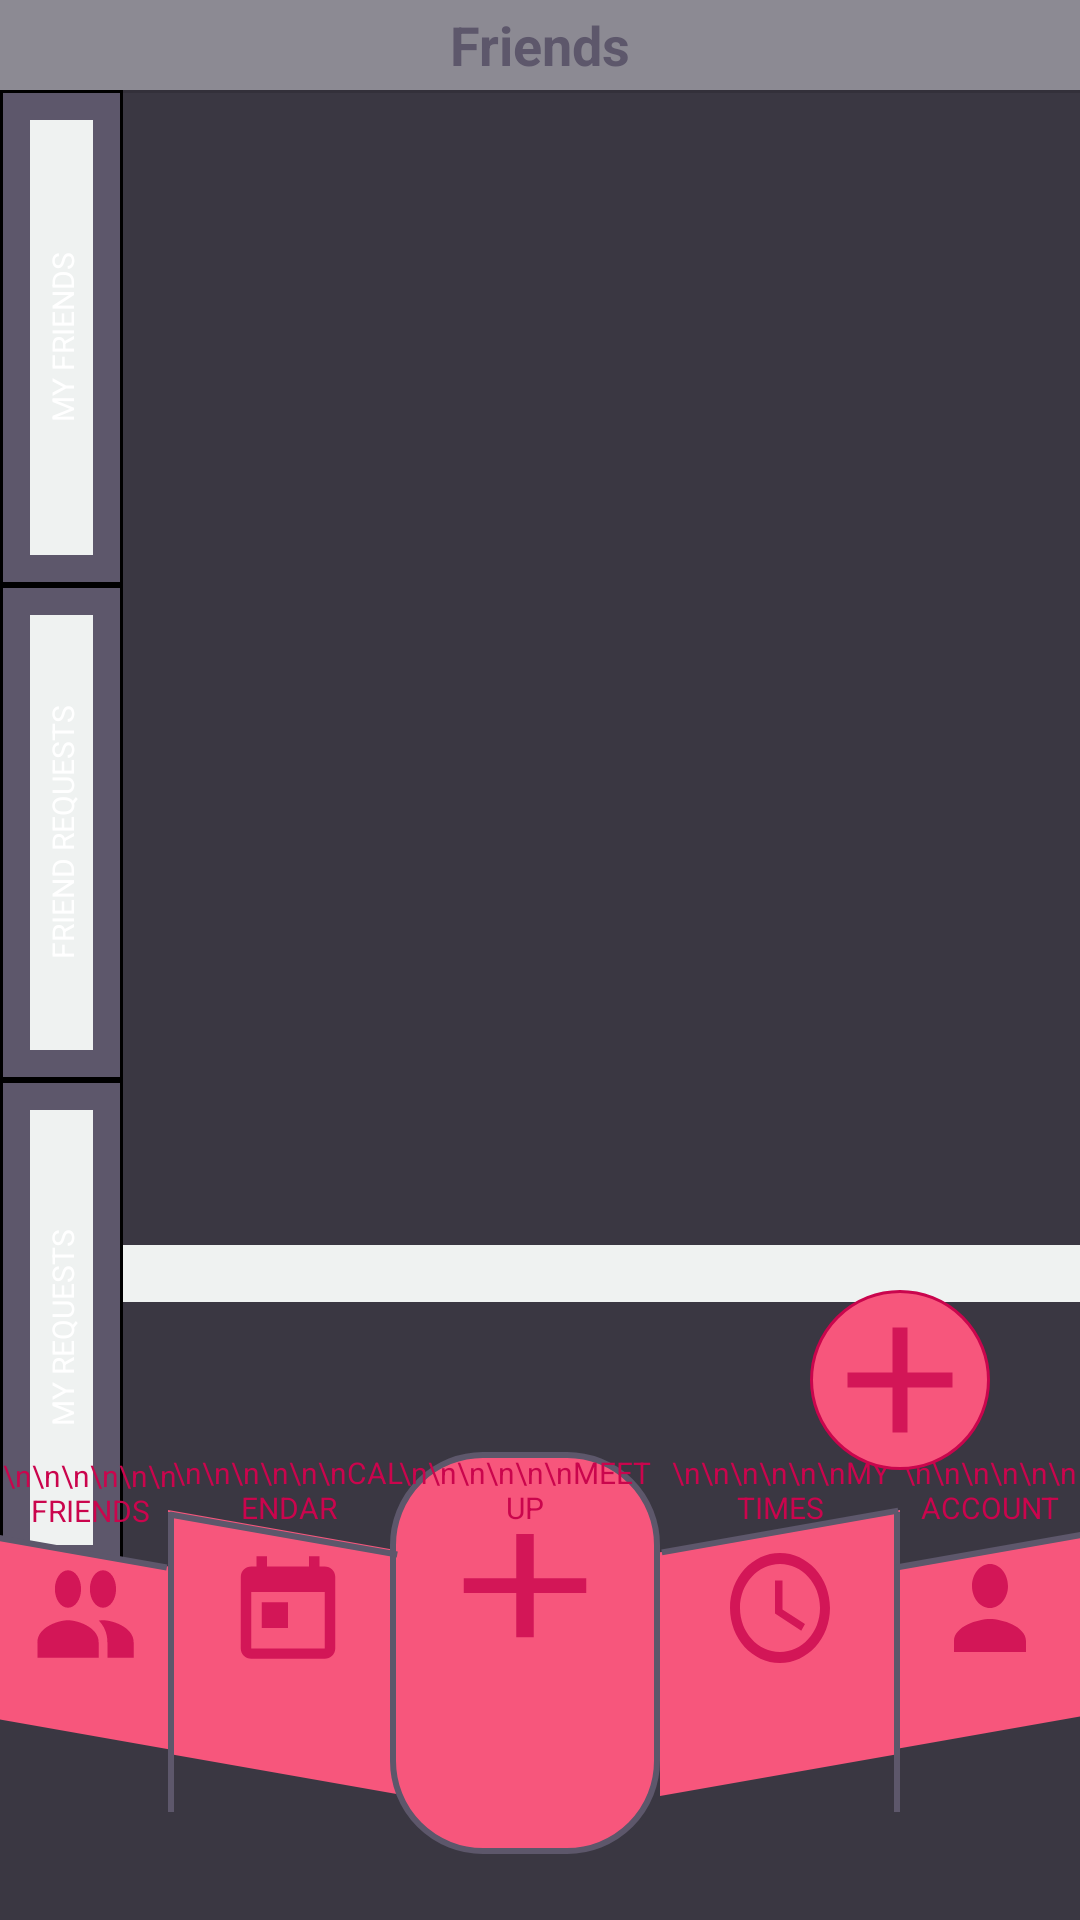

Here is an Android app screen rendered from its layout file. Give the layout XML and the strings, colors and styles it references.
<!-- AndroidManifest.xml: application theme AppTheme -->
<!-- res/layout/activity_friend.xml -->
<?xml version="1.0" encoding="utf-8"?>
<androidx.constraintlayout.widget.ConstraintLayout xmlns:android="http://schemas.android.com/apk/res/android"
    xmlns:app="http://schemas.android.com/apk/res-auto"
    xmlns:tools="http://schemas.android.com/tools"
    android:layout_width="match_parent"
    android:layout_height="match_parent"
    android:background="@color/buttonColor"
    tools:context=".FriendActivity">

    <TextView
        android:id="@+id/friendDisplay"
        android:layout_width="match_parent"
        android:layout_height="30dp"
        android:background="@color/tabColor"
        android:gravity="center|center_horizontal"
        android:text="Friends"
        android:textColor="@color/darkBackground"
        android:textSize="18sp"
        android:textStyle="bold"
        app:layout_constraintEnd_toEndOf="parent"
        app:layout_constraintStart_toStartOf="parent"
        app:layout_constraintTop_toTopOf="parent" />

    <TextView
        android:id="@+id/statusDisplay"
        android:layout_width="0dp"
        android:layout_height="wrap_content"
        android:layout_marginBottom="50dp"
        android:gravity="center|center_horizontal"
        app:layout_constraintBottom_toTopOf="@+id/centerBtn"
        app:layout_constraintEnd_toEndOf="parent"
        app:layout_constraintStart_toEndOf="@+id/potFriendsBtn" />

    <LinearLayout
        android:id="@+id/friendsBtn"
        android:layout_width="41dp"
        android:layout_height="165dp"
        android:layout_weight="1"
        android:background="@drawable/friendborder_background"
        android:gravity="center"
        android:onClick="goToFriends"
        android:orientation="vertical"
        app:layout_constraintStart_toStartOf="parent"
        app:layout_constraintTop_toBottomOf="@+id/friendDisplay">

        <TextView
            android:id="@+id/friendsTxt"
            android:layout_width="200dp"
            android:layout_height="match_parent"
            android:gravity="center|center_horizontal"
            android:rotation="-90"
            android:text="MY FRIENDS"
            android:textColor="@android:color/white"
            android:textSize="10sp" />

    </LinearLayout>

    <LinearLayout
        android:id="@+id/requestsBtn"
        android:layout_width="41dp"
        android:layout_height="165dp"
        android:layout_weight="1"
        android:background="@drawable/friendborder_background"
        android:gravity="center"
        android:onClick="goToFriendRequests"
        android:orientation="vertical"
        app:layout_constraintStart_toStartOf="parent"
        app:layout_constraintTop_toBottomOf="@+id/friendsBtn">

        <TextView
            android:id="@+id/requestsTxt"
            android:layout_width="200dp"
            android:layout_height="match_parent"
            android:gravity="center|center_horizontal"
            android:rotation="-90"
            android:text="FRIEND REQUESTS"
            android:textColor="@android:color/white"
            android:textSize="10sp" />

    </LinearLayout>

    <LinearLayout
        android:id="@+id/potFriendsBtn"
        android:layout_width="41dp"
        android:layout_height="165dp"
        android:layout_weight="1"
        android:background="@drawable/friendborder_background"
        android:gravity="center"
        android:onClick="goToMyRequests"
        android:orientation="vertical"
        app:layout_constraintStart_toStartOf="parent"
        app:layout_constraintTop_toBottomOf="@+id/requestsBtn">

        <TextView
            android:id="@+id/potFriendsTxt"
            android:layout_width="200dp"
            android:layout_height="match_parent"
            android:gravity="center|center_horizontal"
            android:rotation="-90"
            android:text="MY REQUESTS"
            android:textColor="@android:color/white"
            android:textSize="10sp" />

    </LinearLayout>

    <TextView
        android:id="@+id/farRightBtn"
        android:layout_width="60dp"
        android:layout_height="126dp"
        android:layout_marginStart="300dp"
        android:layout_marginTop="484dp"
        android:background="@drawable/rightbutton_background"
        android:gravity="center_horizontal"
        android:onClick="goToAccount"
        android:text="\n\n\n\n\n\nACCOUNT"
        android:textColor="#CA054D"
        android:textSize="10sp"
        app:layout_constraintStart_toStartOf="parent"
        app:layout_constraintTop_toTopOf="parent" />

    <TextView
        android:id="@+id/farLeftBtn"
        android:layout_width="60dp"
        android:layout_height="126dp"
        android:layout_centerInParent="true"
        android:layout_marginTop="485dp"
        android:background="@drawable/leftbutton_background"
        android:gravity="center_horizontal"
        android:onClick="goToFriends"
        android:text="\n\n\n\n\n\nFRIENDS"
        android:textColor="#CA054D"
        android:textSize="10sp"
        app:layout_constraintStart_toStartOf="parent"
        app:layout_constraintTop_toTopOf="parent" />

    <TextView
        android:id="@+id/centerRightBtn"
        android:layout_width="80dp"
        android:layout_height="134dp"
        android:layout_centerInParent="true"
        android:layout_marginTop="484dp"
        android:layout_marginEnd="60dp"
        android:background="@drawable/centerrightbutton_background"
        android:gravity="center_horizontal"
        android:onClick="goToTimes"
        android:text="\n\n\n\n\n\nMY TIMES"
        android:textColor="#CA054D"
        android:textSize="10sp"
        app:layout_constraintEnd_toEndOf="parent"
        app:layout_constraintTop_toTopOf="parent" />

    <TextView
        android:id="@+id/centerLeftBtn"
        android:layout_width="80dp"
        android:layout_height="134dp"
        android:layout_centerInParent="true"
        android:layout_marginStart="56dp"
        android:layout_marginTop="484dp"
        android:background="@drawable/centerleftbutton_background"
        android:gravity="center_horizontal"
        android:onClick="goToCalendar"
        android:text="\n\n\n\n\n\nCALENDAR"
        android:textColor="#CA054D"
        android:textSize="10sp"
        app:layout_constraintStart_toStartOf="@+id/farLeftBtn"
        app:layout_constraintTop_toTopOf="parent" />

    <TextView
        android:id="@+id/centerBtn"
        android:layout_width="90dp"
        android:layout_height="134dp"
        android:layout_marginTop="484dp"
        android:background="@drawable/centerbutton_background"
        android:gravity="center_horizontal"
        android:onClick="goToAddTime"
        android:text="\n\n\n\n\n\nMEET UP"
        android:textColor="#CA054D"
        android:textSize="10sp"
        app:layout_constraintEnd_toStartOf="@+id/centerRightBtn"
        app:layout_constraintHorizontal_bias="1.0"
        app:layout_constraintStart_toEndOf="@+id/centerLeftBtn"
        app:layout_constraintTop_toTopOf="parent" />

    <View
        android:id="@+id/line1"
        android:layout_width="2dp"
        android:layout_height="100dp"
        android:layout_marginStart="56dp"
        android:layout_marginTop="504dp"
        android:background="#5D576B"
        app:layout_constraintStart_toStartOf="@+id/farLeftBtn"
        app:layout_constraintTop_toTopOf="parent" />

    <View
        android:id="@+id/line2"
        android:layout_width="2dp"
        android:layout_height="100dp"
        android:layout_marginTop="504dp"
        android:layout_marginEnd="60dp"
        android:background="#5D576B"
        app:layout_constraintEnd_toEndOf="parent"
        app:layout_constraintTop_toTopOf="parent" />

    <View
        android:id="@+id/line3"
        android:layout_width="100dp"
        android:layout_height="100dp"
        android:layout_marginTop="464dp"
        android:layout_marginEnd="303dp"
        android:background="@drawable/leftline_background"
        app:layout_constraintEnd_toEndOf="parent"
        app:layout_constraintTop_toTopOf="parent" />

    <View
        android:id="@+id/line4"
        android:layout_width="79dp"
        android:layout_height="133dp"
        android:layout_marginTop="445dp"
        android:layout_marginEnd="226dp"
        android:background="@drawable/leftline_background"
        app:layout_constraintEnd_toEndOf="parent"
        app:layout_constraintTop_toTopOf="parent" />

    <View
        android:id="@+id/line5"
        android:layout_width="100dp"
        android:layout_height="100dp"
        android:layout_marginStart="297dp"
        android:layout_marginTop="464dp"
        android:background="@drawable/rightline_background"
        app:layout_constraintStart_toStartOf="parent"
        app:layout_constraintTop_toTopOf="parent" />

    <View
        android:id="@+id/line6"
        android:layout_width="82dp"
        android:layout_height="133dp"
        android:layout_marginStart="219dp"
        android:layout_marginTop="444dp"
        android:background="@drawable/rightline_background"
        app:layout_constraintStart_toStartOf="parent"
        app:layout_constraintTop_toTopOf="parent" />

    <ListView
        android:id="@+id/friendList"
        android:layout_width="317dp"
        android:layout_height="wrap_content"
        app:layout_constraintEnd_toEndOf="parent"
        app:layout_constraintStart_toEndOf="@+id/requestsBtn"
        app:layout_constraintTop_toBottomOf="@+id/friendDisplay" />

    <View
        android:id="@+id/divider"
        android:layout_width="0dp"
        android:layout_height="1dp"
        android:background="?android:attr/listDivider"
        app:layout_constraintEnd_toEndOf="parent"
        app:layout_constraintStart_toEndOf="@+id/potFriendsBtn"
        app:layout_constraintTop_toBottomOf="@+id/friendList" />

    <TextView
        android:id="@+id/addFriendBtn"
        android:layout_width="60dp"
        android:layout_height="60dp"
        android:layout_centerVertical="true"
        android:layout_marginTop="430dp"
        android:layout_marginEnd="30dp"
        android:background="@drawable/addfriend_background"
        android:onClick="addFriend"
        android:paddingTop="10dp"
        android:textAlignment="textStart"
        android:textSize="14sp"
        android:textStyle="bold"
        app:layout_constraintEnd_toEndOf="parent"
        app:layout_constraintTop_toTopOf="parent" />

</androidx.constraintlayout.widget.ConstraintLayout>
<!-- resources referenced by this layout -->
<resources>
  <color name="buttonColor">#3A3742</color>
  <color name="darkBackground">#5D576B</color>
  <color name="tabColor">#8C8A93</color>
  <!-- drawable friendborder_background (drawable) -->
  <?xml version="1.0" encoding="utf-8"?>
  <shape xmlns:android="http://schemas.android.com/apk/res/android" android:shape="rectangle">
      <padding android:left="10dp" android:right="10dp" android:top="10dp" android:bottom="10dp"/>
      <solid android:color="@color/darkBackground" />
      <stroke android:width="1dp" android:color="@android:color/black"/>
  </shape>
  <!-- drawable leftline_background (drawable) -->
  <?xml version="1.0" encoding="utf-8"?>
  <layer-list xmlns:android="http://schemas.android.com/apk/res/android">
      <item>
          <rotate
              android:fromDegrees="190"
              android:pivotX="50%"
              android:pivotY="50%"
              android:toDegrees="0">
              <shape
                  android:shape="line"
                  android:top="1dip">
                  <stroke
                      android:width="2dp"
                      android:color="@color/darkBackground"/>
              </shape>
          </rotate>
      </item>
  </layer-list>
  <style name="AppTheme" parent="Theme.AppCompat.Light.NoActionBar">
          
          <item name="colorPrimary">@color/colorPrimary</item>
          <item name="colorPrimaryDark">@color/colorPrimaryDark</item>
          <item name="colorAccent">@color/colorAccent</item>
          <item name="android:textColor">#5D576B</item>
          <item name="android:background">#EFF2F1</item>
      </style>
  <color name="lightPop">#F7567C</color>
  <color name="popColor">#CA054D</color>
  <!-- drawable add_ic (drawable-anydpi) -->
  <vector xmlns:android="http://schemas.android.com/apk/res/android"
      android:width="24dp"
      android:height="24dp"
      android:viewportWidth="24"
      android:viewportHeight="24"
      android:tint="@color/popColor"
      android:alpha="0.8">
      <path
          android:fillColor="#FF000000"
          android:pathData="M19,13h-6v6h-2v-6H5v-2h6V5h2v6h6v2z"/>
  </vector>
  <!-- drawable calendar_ic (drawable-anydpi) -->
  <vector xmlns:android="http://schemas.android.com/apk/res/android"
      android:width="24dp"
      android:height="24dp"
      android:viewportWidth="24"
      android:viewportHeight="24"
      android:tint="@color/popColor"
      android:alpha="0.8">
      <path
          android:fillColor="#FF000000"
          android:pathData="M19,3h-1L18,1h-2v2L8,3L8,1L6,1v2L5,3c-1.11,0 -1.99,0.9 -1.99,2L3,19c0,1.1 0.89,2 2,2h14c1.1,0 2,-0.9 2,-2L21,5c0,-1.1 -0.9,-2 -2,-2zM19,19L5,19L5,8h14v11zM7,10h5v5L7,15z"/>
  </vector>
  <!-- drawable time_ic (drawable-anydpi) -->
  <vector xmlns:android="http://schemas.android.com/apk/res/android"
      android:width="24dp"
      android:height="24dp"
      android:viewportWidth="24"
      android:viewportHeight="24"
      android:tint="@color/popColor"
      android:alpha="0.8">
      <path
          android:fillColor="#FF000000"
          android:pathData="M11.99,2C6.47,2 2,6.48 2,12s4.47,10 9.99,10C17.52,22 22,17.52 22,12S17.52,2 11.99,2zM12,20c-4.42,0 -8,-3.58 -8,-8s3.58,-8 8,-8 8,3.58 8,8 -3.58,8 -8,8zM12.5,7H11v6l5.25,3.15 0.75,-1.23 -4.5,-2.67z"/>
  </vector>
  <!-- drawable account_ic (drawable-anydpi) -->
  <vector xmlns:android="http://schemas.android.com/apk/res/android"
      android:width="24dp"
      android:height="24dp"
      android:viewportWidth="24"
      android:viewportHeight="24"
      android:tint="@color/popColor"
      android:alpha="0.8">
      <path
          android:fillColor="#FF000000"
          android:pathData="M12,12c2.21,0 4,-1.79 4,-4s-1.79,-4 -4,-4 -4,1.79 -4,4 1.79,4 4,4zM12,14c-2.67,0 -8,1.34 -8,4v2h16v-2c0,-2.66 -5.33,-4 -8,-4z"/>
  </vector>
  <color name="colorPrimary">#6200EE</color>
  <color name="colorPrimaryDark">#3700B3</color>
  <color name="colorAccent">#03DAC5</color>
</resources>
